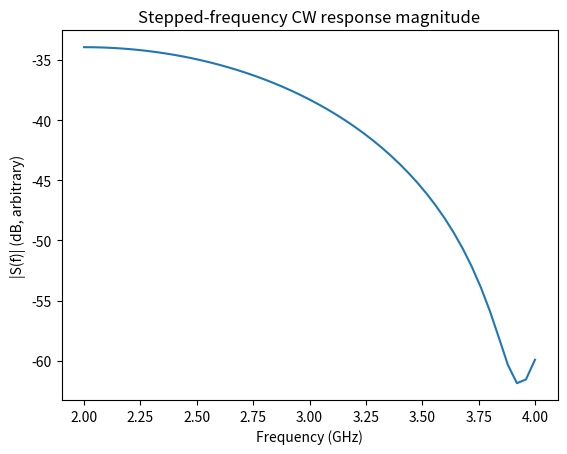
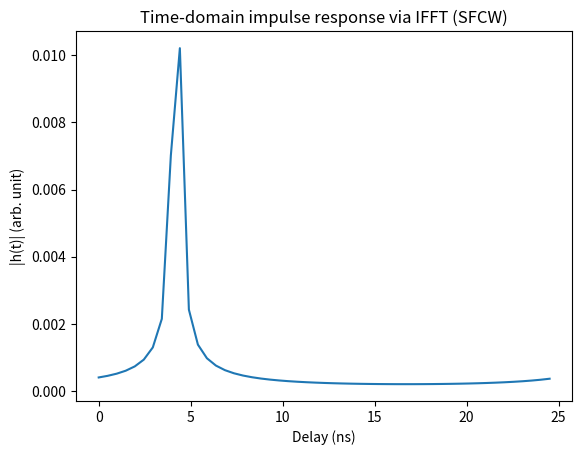
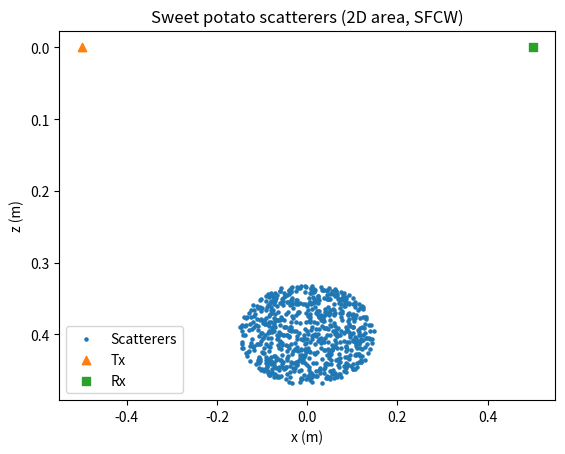

Here is the Python script that generated these plots, in order:
import numpy as np
import matplotlib.pyplot as plt


def make_ellipse_area_scatterers(center, a, b, n_r=20, n_theta=36, seed=None):
    """
    在椭圆内部随机生成 2D 散射点：
      (x - x0)^2 / a^2 + (z - z0)^2 / b^2 <= 1
    """
    center = np.array(center, dtype=float)
    n_points = n_r * n_theta

    rng = np.random.default_rng(seed)
    rs = np.sqrt(rng.random(n_points))
    thetas = rng.random(n_points) * 2.0 * np.pi

    xs = center[0] + a * rs * np.cos(thetas)
    zs = center[1] + b * rs * np.sin(thetas)

    scatterers = np.column_stack((xs, zs))
    return scatterers


def build_channel(center=(0.0, 0.4), a=0.15, b=0.07,
                  tx=(-0.5, 0.0), rx=(0.5, 0.0),
                  n_r=20, n_theta=36, c=3e8, seed=None):
    """
    和 WiFi 版本一样：几何 + 多散射点通道参数 (A_i, tau_i)。
    """
    tx_arr = np.array(tx, dtype=float)
    rx_arr = np.array(rx, dtype=float)

    scatterers = make_ellipse_area_scatterers(center, a, b, n_r, n_theta, seed=seed)
    n_scatter = scatterers.shape[0]

    d_tx = np.linalg.norm(scatterers - tx_arr, axis=1)
    d_rx = np.linalg.norm(scatterers - rx_arr, axis=1)
    d = d_tx + d_rx
    tau = d / c

    cell_area = np.pi * a * b / n_scatter
    A = cell_area / (d**2 + 1e-6)

    return scatterers, A, tau


def simulate_sfcw_response(
    f_start=2e9,      # 起始频率（和文中一样 2 GHz）
    f_step=40e6,      # 步进（例如 2.000 → 2.040 → 2.080 ...）
    n_steps=51,       # 频点数量
    center=(0.0, 0.4),
    a=0.15, b=0.07,
    tx=(-0.5, 0.0), rx=(0.5, 0.0),
    n_r=20, n_theta=36,
    c=3e8, seed=None
):
    """
    仿真 stepped-frequency CW：

    对每个频点 fk:
        S(fk) = sum_i A_i * exp(-j 2π fk * tau_i)

    然后对 S(fk) 做 IFFT，得到一个“等效脉冲响应” h(t)，对应深度方向的反射分布。
    """
    scatterers, A, tau = build_channel(center, a, b, tx, rx, n_r, n_theta, c, seed)

    # 频率扫：f_start, f_start+f_step, ...
    freqs = f_start + np.arange(n_steps) * f_step

    # 为了做 IFFT，实际只关心 baseband 频率偏移 f_bb，从 0 开始
    f_bb = freqs - freqs[0]

    S = np.zeros(n_steps, dtype=complex)
    for k, fk in enumerate(f_bb):
        S[k] = np.sum(A * np.exp(-1j * 2.0 * np.pi * fk * tau))

    # IFFT -> 时域脉冲响应
    delta_f = f_step
    T_win = 1.0 / delta_f      # 最大无混叠时延窗口
    dt = T_win / n_steps       # 时域采样间隔
    t = np.arange(n_steps) * dt
    h = np.fft.ifft(S)

    return {
        "scatterers": scatterers,
        "A": A,
        "tau": tau,
        "freqs": freqs,    # 实际扫的载频
        "S": S,            # 每个频点的复响应
        "t": t,            # 时域（延时）
        "h": h,            # 时域脉冲响应
        "f_start": f_start,
        "f_step": f_step,
        "n_steps": n_steps,
    }


if __name__ == "__main__":
    # ------------ stepped-frequency CW 版本示例 ------------
    res = simulate_sfcw_response(
        f_start=2e9,
        f_step=40e6,
        n_steps=51,
        seed=0
    )

    freqs = res["freqs"]
    S = res["S"]
    t = res["t"]
    h = res["h"]
    scatterers = res["scatterers"]
    tau = res["tau"]

    print(f"扫频范围: {freqs[0]/1e9:.3f} GHz ~ {freqs[-1]/1e9:.3f} GHz")
    print(f"散射点数量: {len(scatterers)}")
    print(f"几何产生的真实时延范围: {tau.min()*1e9:.3f} ns ~ {tau.max()*1e9:.3f} ns")

    # 1) 频域响应幅度
    plt.figure()
    plt.plot(freqs / 1e9, 20*np.log10(np.abs(S) + 1e-12))
    plt.xlabel("Frequency (GHz)")
    plt.ylabel("|S(f)| (dB, arbitrary)")
    plt.title("Stepped-frequency CW response magnitude")

    # 2) 时域脉冲响应幅度（近似“深度 profile”）
    plt.figure()
    plt.plot(t * 1e9, np.abs(h))
    plt.xlabel("Delay (ns)")
    plt.ylabel("|h(t)| (arb. unit)")
    plt.title("Time-domain impulse response via IFFT (SFCW)")

    # 可以按 c/2 * t 换成“等效距离”，这里先不转
    # 3) 几何示意图
    plt.figure()
    plt.scatter(scatterers[:, 0], scatterers[:, 1], s=5, label="Scatterers")
    plt.scatter(-0.5, 0.0, marker='^', label="Tx")
    plt.scatter(0.5, 0.0, marker='s', label="Rx")
    plt.gca().invert_yaxis()
    plt.xlabel("x (m)")
    plt.ylabel("z (m)")
    plt.legend()
    plt.title("Sweet potato scatterers (2D area, SFCW)")

    plt.show()